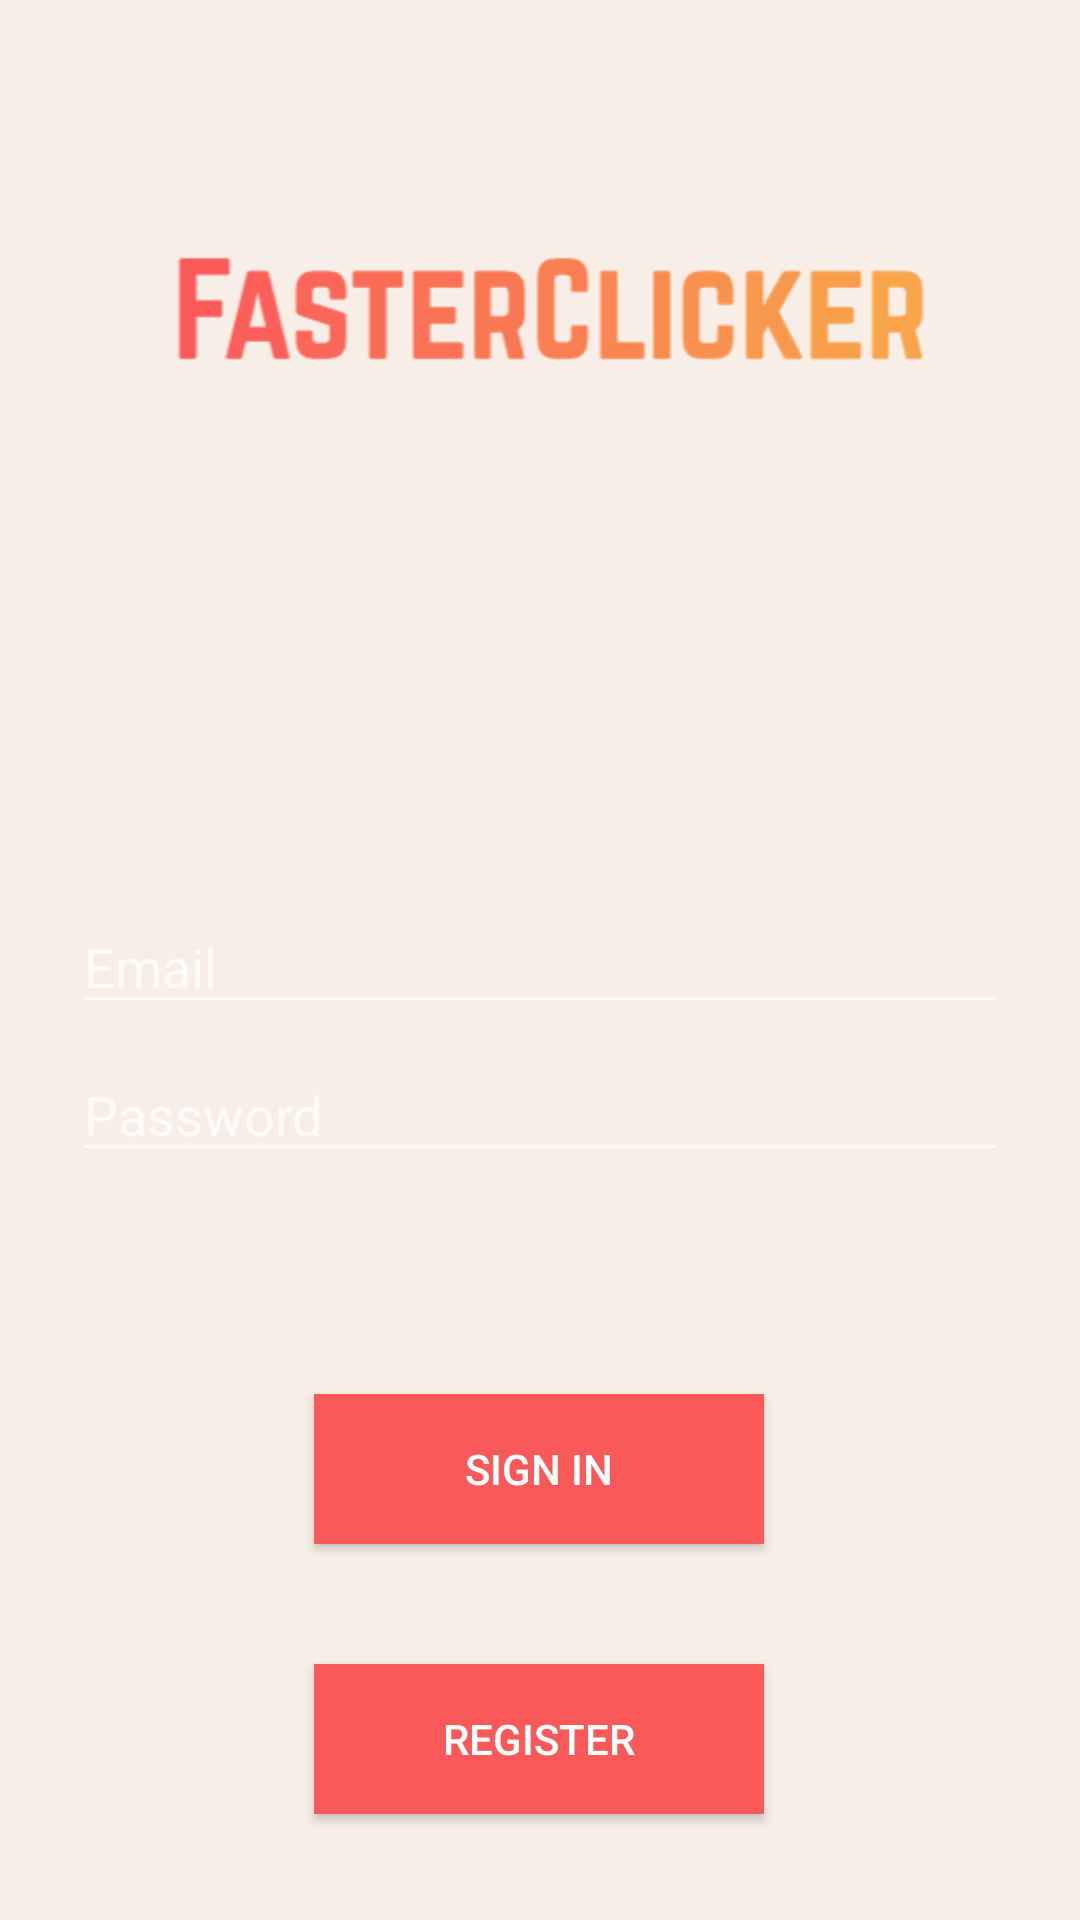

The Android layout XML behind this screen, and the referenced resources:
<!-- AndroidManifest.xml: application theme Theme.AppCompat.NoActionBar -->
<!-- res/layout/activity_login.xml -->
<?xml version="1.0" encoding="utf-8"?>
<androidx.constraintlayout.widget.ConstraintLayout xmlns:android="http://schemas.android.com/apk/res/android"
    xmlns:app="http://schemas.android.com/apk/res-auto"
    xmlns:tools="http://schemas.android.com/tools"
    android:id="@+id/container"
    android:layout_width="match_parent"
    android:layout_height="match_parent"
    android:background="#f7efe7"
    android:paddingLeft="@dimen/activity_horizontal_margin"
    android:paddingTop="@dimen/activity_vertical_margin"
    android:paddingRight="@dimen/activity_horizontal_margin"
    android:paddingBottom="@dimen/activity_vertical_margin"
    tools:context=".ui.login.LoginActivity">

    <ImageView
        android:id="@+id/imageView4"
        android:layout_width="297dp"
        android:layout_height="83dp"
        android:src="@drawable/logo"
        app:layout_constraintBottom_toBottomOf="parent"
        app:layout_constraintEnd_toEndOf="parent"
        app:layout_constraintHorizontal_bias="0.503"
        app:layout_constraintStart_toStartOf="parent"
        app:layout_constraintTop_toTopOf="parent"
        app:layout_constraintVertical_bias="0.111" />

    <EditText
        android:id="@+id/username"
        android:layout_width="0dp"
        android:layout_height="wrap_content"
        android:layout_marginStart="24dp"
        android:layout_marginTop="300dp"
        android:layout_marginEnd="24dp"
        android:hint="Email"
        android:inputType="textEmailAddress"
        android:selectAllOnFocus="true"
        app:layout_constraintEnd_toEndOf="parent"
        app:layout_constraintStart_toStartOf="parent"
        app:layout_constraintTop_toTopOf="parent" />

    <EditText
        android:id="@+id/password"
        android:layout_width="0dp"
        android:layout_height="wrap_content"
        android:layout_marginStart="24dp"
        android:layout_marginTop="8dp"
        android:layout_marginEnd="24dp"
        android:hint="Password"
        android:imeActionLabel="@string/action_sign_in_short"
        android:imeOptions="actionDone"
        android:inputType="textPassword"
        android:selectAllOnFocus="true"
        app:layout_constraintEnd_toEndOf="parent"
        app:layout_constraintStart_toStartOf="parent"
        app:layout_constraintTop_toBottomOf="@+id/username" />

    <Button
        android:id="@+id/login"
        android:layout_width="150dp"
        android:layout_height="50dp"
        android:layout_gravity="start"
        android:layout_marginStart="48dp"
        android:layout_marginTop="16dp"
        android:layout_marginEnd="48dp"
        android:layout_marginBottom="64dp"
        android:background="#fa595a"
        android:enabled="true"
        android:text="Sign in"
        app:layout_constraintBottom_toBottomOf="parent"
        app:layout_constraintEnd_toEndOf="parent"
        app:layout_constraintHorizontal_bias="0.496"
        app:layout_constraintStart_toStartOf="parent"
        app:layout_constraintTop_toBottomOf="@+id/password"
        app:layout_constraintVertical_bias="0.485" />

    <ProgressBar
        android:id="@+id/loading"
        android:layout_width="wrap_content"
        android:layout_height="wrap_content"
        android:layout_gravity="center"
        android:layout_marginStart="32dp"
        android:layout_marginTop="64dp"
        android:layout_marginEnd="32dp"
        android:layout_marginBottom="64dp"
        android:visibility="gone"
        app:layout_constraintBottom_toBottomOf="parent"
        app:layout_constraintEnd_toEndOf="@+id/password"
        app:layout_constraintStart_toStartOf="@+id/password"
        app:layout_constraintTop_toTopOf="parent"
        app:layout_constraintVertical_bias="0.3" />

    <Button
        android:id="@+id/register"
        android:layout_width="150dp"
        android:layout_height="50dp"
        android:layout_marginTop="40dp"
        android:background="#fa595a"
        android:text="Register"
        app:layout_constraintBottom_toBottomOf="parent"
        app:layout_constraintEnd_toEndOf="parent"
        app:layout_constraintHorizontal_bias="0.498"
        app:layout_constraintStart_toStartOf="parent"
        app:layout_constraintTop_toBottomOf="@+id/login"
        app:layout_constraintVertical_bias="0.0" />

    <TextView
        android:id="@+id/textView20"
        android:layout_width="wrap_content"
        android:layout_height="wrap_content"
        app:layout_constraintBottom_toBottomOf="parent"
        app:layout_constraintEnd_toEndOf="parent"
        app:layout_constraintHorizontal_bias="0.498"
        app:layout_constraintStart_toStartOf="parent"
        app:layout_constraintTop_toTopOf="parent"
        app:layout_constraintVertical_bias="0.641" />
</androidx.constraintlayout.widget.ConstraintLayout>
<!-- resources referenced by this layout -->
<resources>
  <!-- drawable logo: png bitmap (drawable-v24, 9059 bytes) -->
  <string name="action_sign_in_short">cos</string>
</resources>
